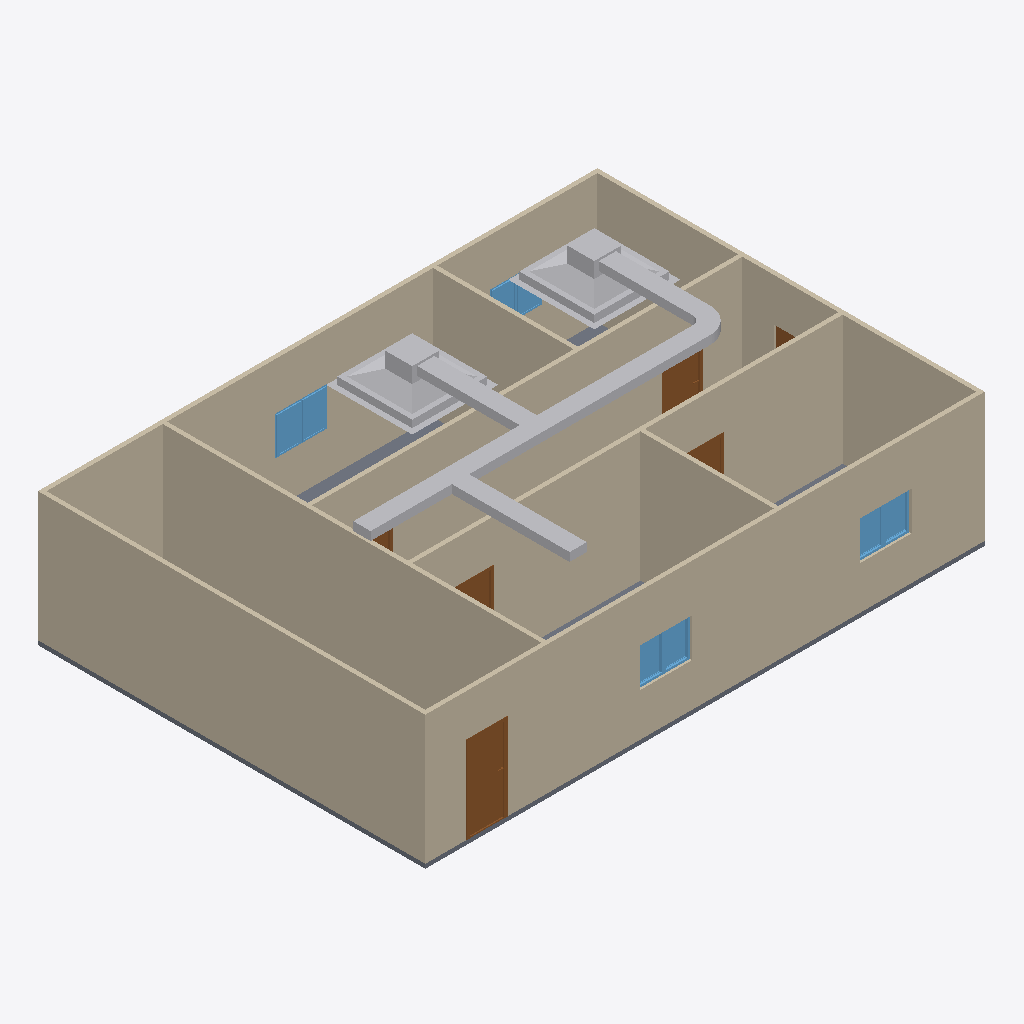
Isometric view of an IFC building model (IFC-SPF (STEP), schema IFC4, length unit metre), seen from the south-west, elements coloured by IFC class: 9 walls (beige), 8 windows (light blue), 7 other elements (light grey), 6 doors (brown), 1 slab (grey).
Extent 13.0 m × 9.0 m × 3.4 m (x, y, z). Storeys (2): GF at 0.00 m; ducting at 2.80 m. Elements (31): 9 IfcWall, 8 IfcWindow, 6 IfcDoor, 4 IfcDuctSegment, 2 IfcAirTerminalBox, 1 IfcDuctFitting, 1 IfcSlab.

HEADER;
FILE_DESCRIPTION(('ViewDefinition[DesignTransferView]'),'2;1');
FILE_NAME('s08-discussion.ifc','2026-10-26T14:30:31+08:00',(''),(''),'IfcOpenShell 0.8.5-post1','Bonsai 0.8.5-post1','Nobody');
FILE_SCHEMA(('IFC4'));
ENDSEC;
DATA;
#1=IFCPROJECT('1l4KqzPg9APwJzTSXJnQbj',$,'My Project',$,$,$,$,(#14,#26),#9);
#31=IFCSITE('1GKO1AHKzA0wLUP9eqTgJt',$,'My Site',$,$,#54,$,$,$,$,$,$,$,$);
#37=IFCBUILDING('3iGBFCdRn6GBXfLBPvPWqx',$,'My Building',$,$,#60,$,$,$,$,$,$);
#43=IFCBUILDINGSTOREY('3DIsCg3OD5tPov22C1m$7R',$,'GF',$,$,#4074,$,$,$,$);
#4674=IFCBUILDINGSTOREY('2344Cf8AvBJ8TszvwNHf0J',$,'ducting',$,$,#4695,$,$,$,$);
#351=IFCWALL('3RVOxJKsTCJB_V_UMUMPxa',$,'Wall',$,$,#4084,#359,$,$);
#428=IFCWALL('2lwt2gmIX6IRcOYTRzaebH',$,'Wall',$,$,#4079,#434,$,$);
#3213=IFCWALL('0FeqFxNRrCwArJWI7PrtrC',$,'Wall',$,$,#4124,#3224,$,$);
#818=IFCWALL('2CPKk$7Tb6fe5J8lzPzOY2',$,'Wall',$,$,#4109,#824,$,$);
#403=IFCWALL('3yv8chYx5EEwBHhGyf1Zs4',$,'Wall',$,$,#4099,#409,$,$);
#856=IFCWALL('3KElFtJBz6AASZfSSlIzPM',$,'Wall',$,$,#4104,#862,$,$);
#378=IFCWALL('3ZP57Q9Az01wBJKnOFnGN5',$,'Wall',$,$,#4094,#384,$,$);
#1096=IFCWALL('2GKvflePLA5wrozkuUBeOt',$,'Wall',$,$,#4114,#1102,$,$);
#4738=IFCDUCTSEGMENT('3FMccGRcbCvAKh5B53DDlg',$,'DuctSegment',$,$,#4875,#4751,$,$);
#1134=IFCWALL('3n2lYU0pn1yxw$aJ6qf9q$',$,'Wall',$,$,#4119,#1140,$,$);
#2967=IFCSLAB('0eEhATgkDDg8rZ9AlE99bt',$,'Slab',$,$,#4089,#2982,$,$);
#5068=IFCAIRTERMINALBOX('3zlFRrY8P0GARmW_fLK4Bz',$,'AirTerminal',$,$,#5159,#5069,$,.CONSTANTFLOW.);
#5160=IFCAIRTERMINALBOX('0$Qg6JcVLAWhjQBFWpHViX',$,'AirTerminal',$,$,#5283,#5166,$,.CONSTANTFLOW.);
#1031=IFCDOOR('1aqKRqCaH0pw1iRRtSy5CZ',$,'Door',$,$,#3942,#1040,$,2.0,0.899999976158142,$,$,$);
#5120=IFCDUCTSEGMENT('1oXG3t2H1C5vb8QmcmkaA1',$,'DuctSegment',$,$,#5273,#5131,$,$);
#5213=IFCDUCTSEGMENT('1laFWzZ1b4hA35wJO9XGui',$,'DuctSegment',$,$,#5214,#5247,$,$);
#4810=IFCDUCTSEGMENT('2yHYTZHNbCPuwDfSjNasCn',$,'DuctSegment',$,$,#4895,#4821,$,$);
#1221=IFCDOOR('1guwc_VAP6Be$$G4bkN7Zf',$,'Door',$,$,#3952,#1229,$,2.0,0.899999976158142,$,$,$);
#3494=IFCWINDOW('2EOV85S4vEiQoUu2usb6N4',$,'Window',$,$,#3982,#3507,$,0.899999976158142,0.600000023841858,$,$,$);
#3522=IFCWINDOW('17thm8_8T4oODYh_kcIKte',$,'Window',$,$,#3987,#3535,$,0.899999976158142,0.600000023841858,$,$,$);
#3588=IFCWINDOW('0yULti5hj9Sv1OXdQuhmsO',$,'Window',$,$,#3997,#3601,$,0.899999976158142,0.600000023841858,$,$,$);
#1563=IFCWINDOW('1ibeVtZGH5Fgfvg2qxtcDs',$,'Window',$,$,#3587,#1571,$,0.899999976158142,0.600000023841858,$,$,$);
#3555=IFCWINDOW('0lUAyoAur82g6b7rggwUu9',$,'Window',$,$,#3992,#3568,$,0.899999976158142,0.600000023841858,$,$,$);
#1498=IFCWINDOW('01Jg6Jvg97LPW7Vy1mCfTS',$,'Window',$,$,#3554,#1507,$,0.899999976158142,0.600000023841858,$,$,$);
#4990=IFCDUCTFITTING('0OuNUipQz7i8vH0cpUnRnQ',$,'DuctFitting',$,$,#5022,#4999,$,$);
#1368=IFCDOOR('2P3X38_aT4ChJZS7eV_Uq5',$,'Door',$,$,#3962,#1376,$,2.0,0.899999976158142,$,$,$);
#1319=IFCDOOR('28IGl_sOP8CvQqehS3r3SH',$,'Door',$,$,#3957,#1327,$,2.0,0.899999976158142,$,$,$);
#3466=IFCWINDOW('1GOo0ThIvAgO9i4$X13M3_',$,'Window',$,$,#3467,#3479,$,0.899999976158142,0.600000023841858,$,$,$);
#3433=IFCWINDOW('1W_DcoAxH8bPEB1WvyEta8',$,'Window',$,$,#3434,#3446,$,0.899999976158142,0.600000023841858,$,$,$);
#1172=IFCDOOR('3kAlilg9TD0fEcUvfCbxM5',$,'Door',$,$,#3947,#1180,$,2.0,0.899999976158142,$,$,$);
#3889=IFCDOOR('367qIEvg5BVPsd1huV4LLc',$,'Door',$,$,#3937,#3897,$,2.0,0.8999999761581421,$,$,$);
ENDSEC;
